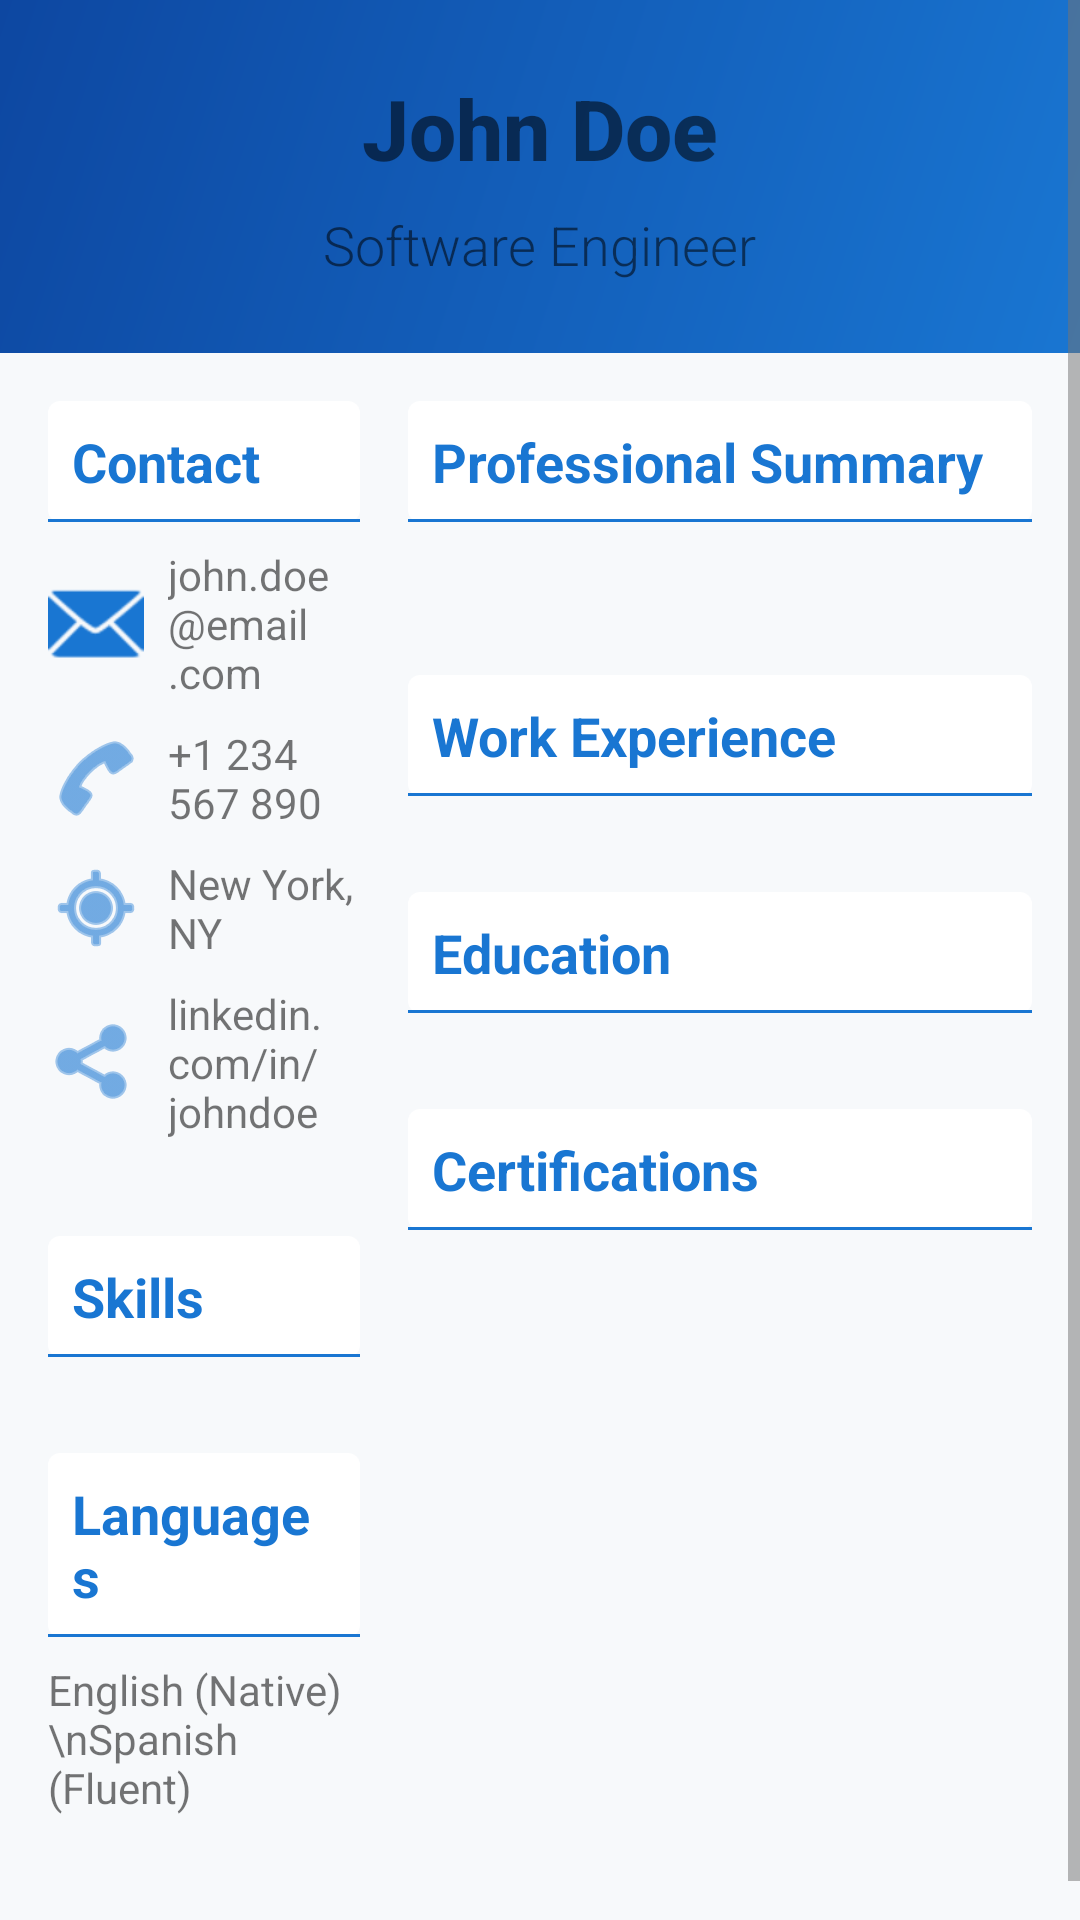

Produce the Android XML layout that renders to this screen, including the resource entries it uses.
<!-- AndroidManifest.xml: application theme Theme.MyApplication -->
<!-- res/layout/template_modern_resume.xml -->
<?xml version="1.0" encoding="utf-8"?>
<ScrollView xmlns:android="http://schemas.android.com/apk/res/android"
    xmlns:app="http://schemas.android.com/apk/res-auto"
    android:layout_width="match_parent"
    android:layout_height="match_parent"
    android:background="@color/background">

    <LinearLayout
        android:layout_width="match_parent"
        android:layout_height="wrap_content"
        android:orientation="vertical">

        
        <LinearLayout
            style="@style/ResumeHeader"
            android:orientation="vertical">

            <TextView
                android:id="@+id/nameText"
                style="@style/ResumeHeaderName"
                android:text="John Doe" />

            <TextView
                android:id="@+id/titleText"
                style="@style/ResumeHeaderTitle"
                android:text="Software Engineer" />
        </LinearLayout>

        
        <LinearLayout
            android:layout_width="match_parent"
            android:layout_height="wrap_content"
            android:baselineAligned="false"
            android:orientation="horizontal"
            android:padding="16dp">

            
            <LinearLayout
                android:layout_width="0dp"
                android:layout_height="wrap_content"
                android:layout_marginEnd="16dp"
                android:layout_weight="1"
                android:orientation="vertical">

                
                <LinearLayout style="@style/ResumeSection">
                    <TextView
                        style="@style/ResumeSectionTitle"
                        android:text="Contact" />

                    <TextView
                        android:id="@+id/emailText"
                        style="@style/ResumeContactInfo"
                        android:drawableStart="@android:drawable/ic_dialog_email"
                        android:text="john.doe@email.com" />

                    <TextView
                        android:id="@+id/phoneText"
                        style="@style/ResumeContactInfo"
                        android:drawableStart="@android:drawable/ic_menu_call"
                        android:text="+1 234 567 890" />

                    <TextView
                        android:id="@+id/locationText"
                        style="@style/ResumeContactInfo"
                        android:drawableStart="@android:drawable/ic_menu_mylocation"
                        android:text="New York, NY" />

                    <TextView
                        android:id="@+id/linkedinText"
                        style="@style/ResumeContactInfo"
                        android:drawableStart="@android:drawable/ic_menu_share"
                        android:text="linkedin.com/in/johndoe" />
                </LinearLayout>

                
                <LinearLayout style="@style/ResumeSection">
                    <TextView
                        style="@style/ResumeSectionTitle"
                        android:text="Skills" />

                    <com.google.android.material.chip.ChipGroup
                        android:id="@+id/skillsChipGroup"
                        android:layout_width="match_parent"
                        android:layout_height="wrap_content"
                        app:chipSpacingHorizontal="4dp"
                        app:chipSpacingVertical="4dp" />
                </LinearLayout>

                
                <LinearLayout style="@style/ResumeSection">
                    <TextView
                        style="@style/ResumeSectionTitle"
                        android:text="Languages" />

                    <TextView
                        android:id="@+id/languagesText"
                        style="@style/ResumeContactInfo"
                        android:text="English (Native)\nSpanish (Fluent)" />
                </LinearLayout>
            </LinearLayout>

            
            <LinearLayout
                android:layout_width="0dp"
                android:layout_height="wrap_content"
                android:layout_weight="2"
                android:orientation="vertical">

                
                <LinearLayout style="@style/ResumeSection">
                    <TextView
                        style="@style/ResumeSectionTitle"
                        android:text="Professional Summary" />

                    <TextView
                        android:id="@+id/summaryText"
                        android:layout_width="match_parent"
                        android:layout_height="wrap_content"
                        android:lineSpacingExtra="4dp"
                        android:textColor="@color/on_surface" />
                </LinearLayout>

                
                <LinearLayout style="@style/ResumeSection">
                    <TextView
                        style="@style/ResumeSectionTitle"
                        android:text="Work Experience" />

                    <androidx.recyclerview.widget.RecyclerView
                        android:id="@+id/experienceRecyclerView"
                        android:layout_width="match_parent"
                        android:layout_height="wrap_content"
                        android:nestedScrollingEnabled="false" />
                </LinearLayout>

                
                <LinearLayout style="@style/ResumeSection">
                    <TextView
                        style="@style/ResumeSectionTitle"
                        android:text="Education" />

                    <androidx.recyclerview.widget.RecyclerView
                        android:id="@+id/educationRecyclerView"
                        android:layout_width="match_parent"
                        android:layout_height="wrap_content"
                        android:nestedScrollingEnabled="false" />
                </LinearLayout>

                
                <LinearLayout style="@style/ResumeSection">
                    <TextView
                        style="@style/ResumeSectionTitle"
                        android:text="Certifications" />

                    <androidx.recyclerview.widget.RecyclerView
                        android:id="@+id/certificationsRecyclerView"
                        android:layout_width="match_parent"
                        android:layout_height="wrap_content"
                        android:nestedScrollingEnabled="false" />
                </LinearLayout>
            </LinearLayout>
        </LinearLayout>
    </LinearLayout>
</ScrollView>
<!-- resources referenced by this layout -->
<resources>
  <color name="background">#F7F9FB</color>
  <style name="ResumeContactInfo">
          <item name="android:layout_width">match_parent</item>
          <item name="android:layout_height">wrap_content</item>
          <item name="android:textSize">14sp</item>
          <item name="android:textColor">@color/on_surface</item>
          <item name="android:drawablePadding">8dp</item>
          <item name="android:gravity">center_vertical</item>
          <item name="android:layout_marginBottom">8dp</item>
          <item name="android:drawableTint">@color/primary</item>
          <item name="android:fontFamily">sans-serif</item>
      </style>
  <style name="ResumeHeader">
          <item name="android:layout_width">match_parent</item>
          <item name="android:layout_height">wrap_content</item>
          <item name="android:background">@drawable/header_background</item>
          <item name="android:padding">24dp</item>
          <item name="android:gravity">center</item>
      </style>
  <style name="ResumeHeaderName">
          <item name="android:layout_width">wrap_content</item>
          <item name="android:layout_height">wrap_content</item>
          <item name="android:textSize">28sp</item>
          <item name="android:textStyle">bold</item>
          <item name="android:textColor">@color/on_primary</item>
          <item name="android:layout_marginBottom">8dp</item>
          <item name="android:fontFamily">sans-serif-medium</item>
      </style>
  <style name="ResumeHeaderTitle">
          <item name="android:layout_width">wrap_content</item>
          <item name="android:layout_height">wrap_content</item>
          <item name="android:textSize">18sp</item>
          <item name="android:textColor">@color/on_primary</item>
          <item name="android:fontFamily">sans-serif-light</item>
      </style>
  <style name="ResumeSection">
          <item name="android:layout_width">match_parent</item>
          <item name="android:layout_height">wrap_content</item>
          <item name="android:orientation">vertical</item>
          <item name="android:layout_marginBottom">24dp</item>
      </style>
  <style name="ResumeSectionTitle">
          <item name="android:layout_width">match_parent</item>
          <item name="android:layout_height">wrap_content</item>
          <item name="android:textSize">18sp</item>
          <item name="android:textStyle">bold</item>
          <item name="android:textColor">@color/primary</item>
          <item name="android:padding">8dp</item>
          <item name="android:layout_marginBottom">8dp</item>
          <item name="android:background">@drawable/section_title_background</item>
      </style>
  <color name="primary">#1976D2</color>
  <!-- drawable header_background (drawable) -->
  <?xml version="1.0" encoding="utf-8"?>
  <shape xmlns:android="http://schemas.android.com/apk/res/android">
      <gradient
          android:angle="135"
          android:endColor="@color/primary_variant"
          android:startColor="@color/primary" />
  </shape>
  <color name="primary_variant">#0D47A1</color>
  <color name="text_on_primary">#FFFFFF</color>
  <color name="secondary">#7C4DFF</color>
  <color name="secondary_dark">#651FFF</color>
  <color name="text_on_secondary">#FFFFFF</color>
  <color name="tertiary">#00BFAE</color>
  <color name="text_on_tertiary">#FFFFFF</color>
  <color name="surface">#FFFFFF</color>
  <color name="text_primary">#212121</color>
  <color name="text_secondary">#757575</color>
  <style name="Widget.App.Button" parent="Widget.MaterialComponents.Button">
          <item name="android:textColor">@color/white</item>
          <item name="android:textSize">16sp</item>
          <item name="android:padding">12dp</item>
          <item name="cornerRadius">12dp</item>
          <item name="elevation">4dp</item>
          <item name="backgroundTint">@color/primary</item>
      </style>
  <color name="white">#FFFFFFFF</color>
</resources>
